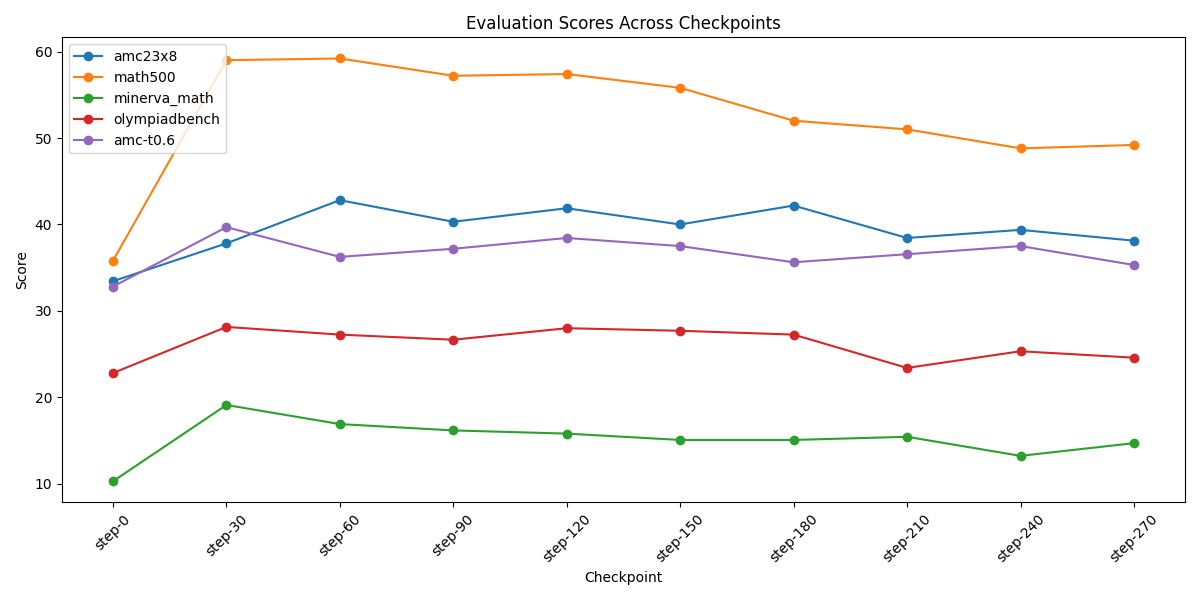

Data behind this chart, as committed beside it:
checkpoint, amc23x8, math500, minerva_math, olympiadbench, amc-t0.6
step-0, 33.44, 35.8, 10.29, 22.81, 32.81
step-30, 37.81, 59.0, 19.12, 28.15, 39.69
step-60, 42.81, 59.2, 16.91, 27.26, 36.25
step-90, 40.31, 57.2, 16.18, 26.67, 37.19
step-120, 41.88, 57.4, 15.81, 28, 38.44
step-150, 40.0, 55.8, 15.07, 27.7, 37.5
step-180, 42.19, 52.0, 15.07, 27.26, 35.62
step-210, 38.44, 51.0, 15.44, 23.41, 36.56
step-240, 39.38, 48.8, 13.24, 25.33, 37.5
step-270, 38.12, 49.2, 14.71, 24.59, 35.31
